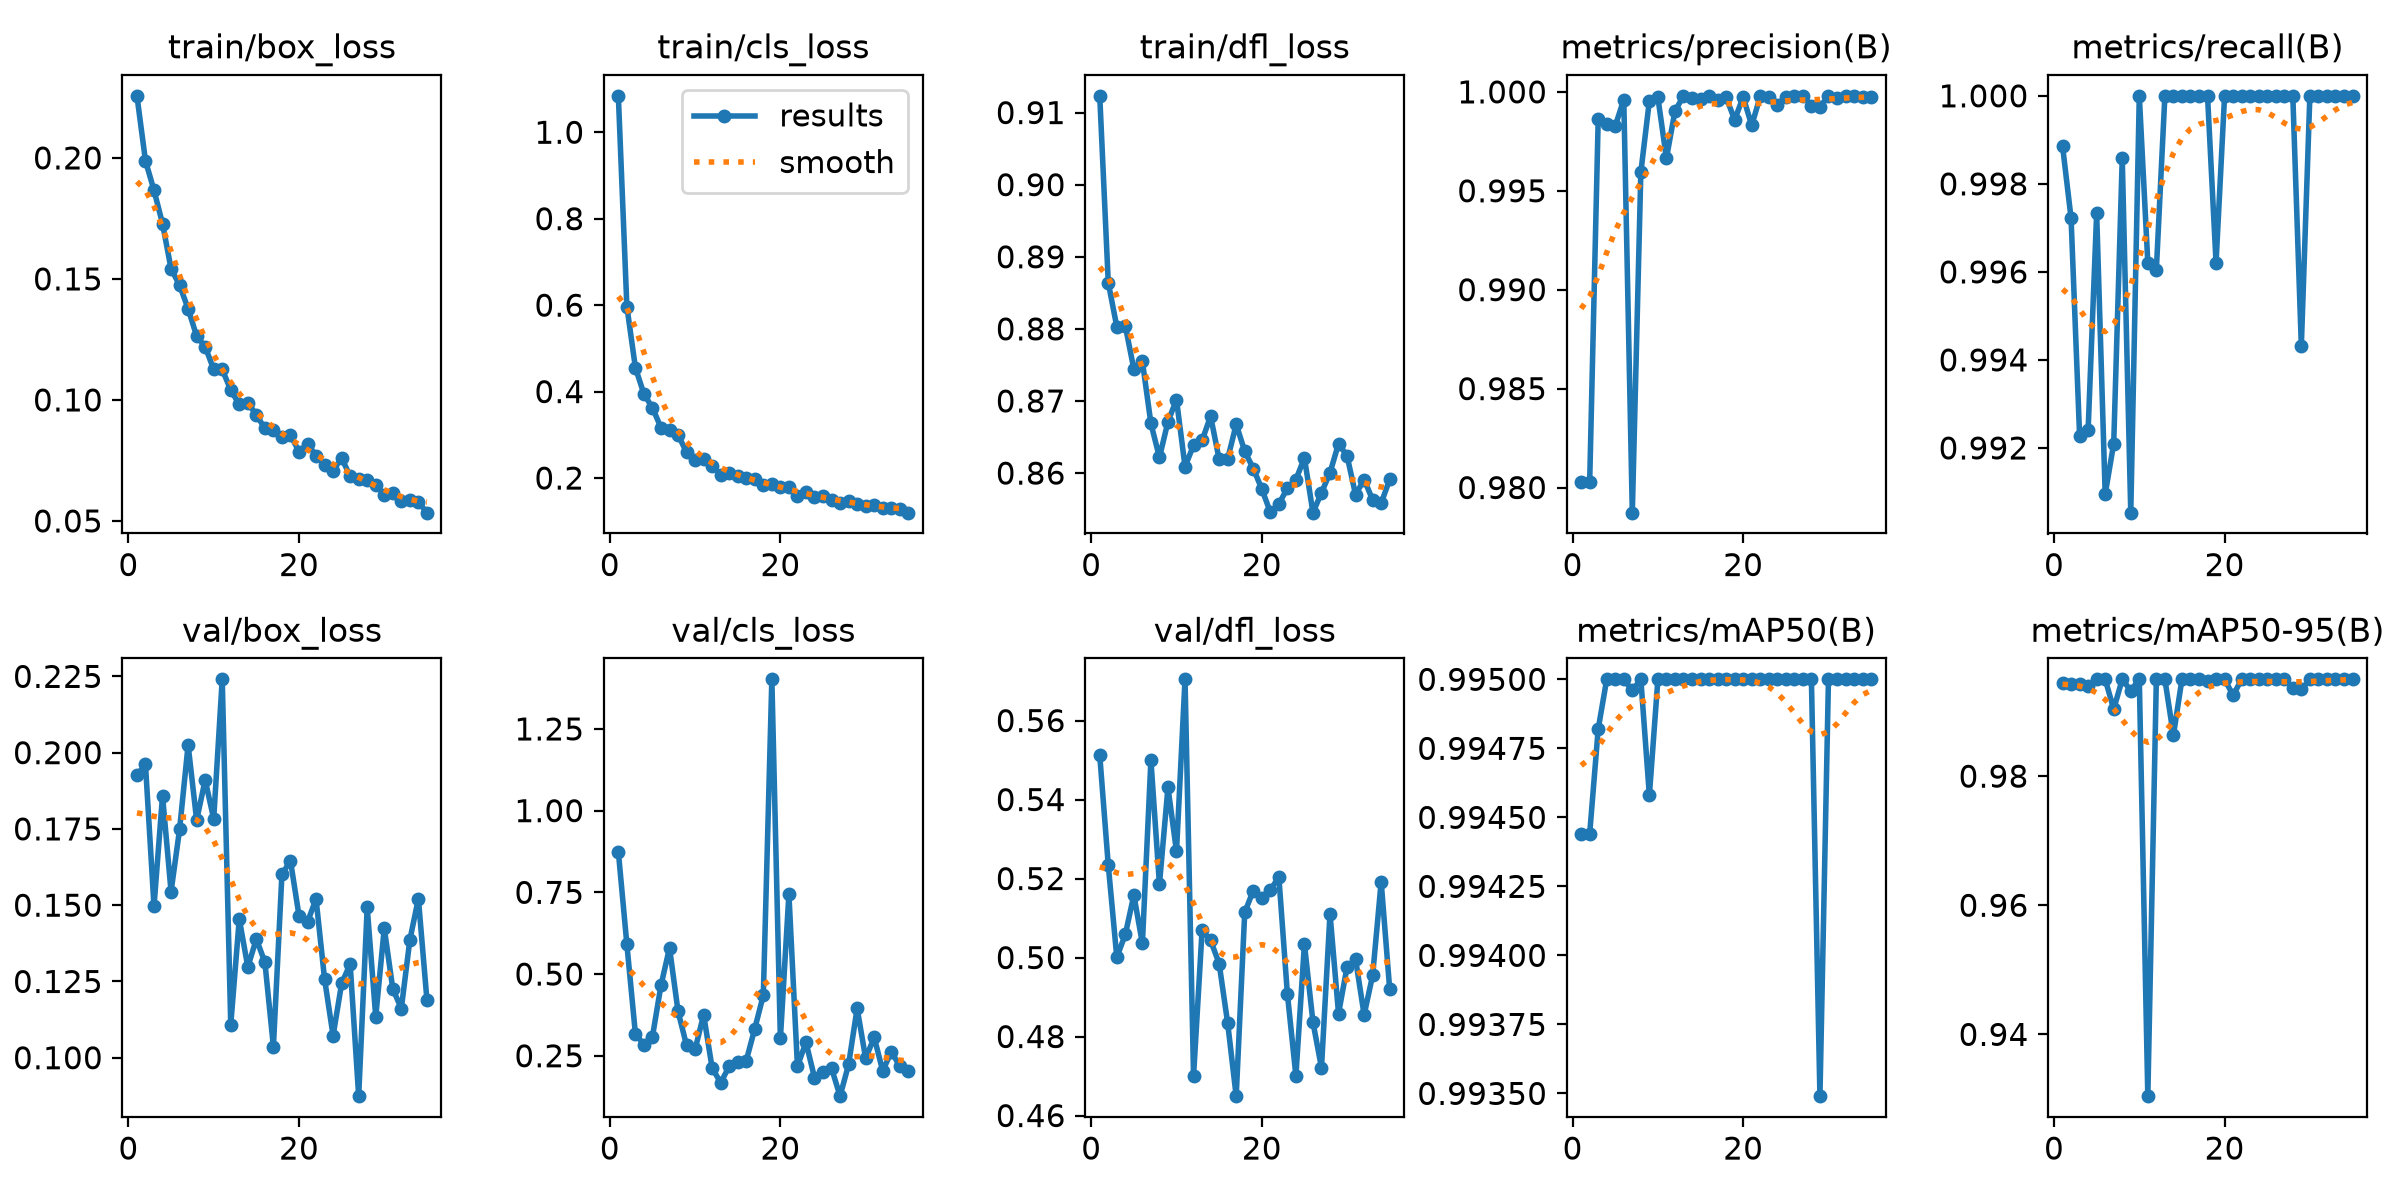

Values plotted in this chart, from the file beside it:
epoch, time, train/box_loss, train/cls_loss, train/dfl_loss, metrics/precision(B), metrics/recall(B), metrics/mAP50(B), metrics/mAP50-95(B), val/box_loss, val/cls_loss, val/dfl_loss, lr/pg0, lr/pg1, lr/pg2
1, 457.3, 0.2256, 1.084, 0.9123, 0.9803, 0.9989, 0.9944, 0.9944, 0.1926, 0.8746, 0.5512, 0.0005551, 0.0005551, 0.0005551
2, 850.1, 0.1988, 0.5968, 0.8864, 0.9803, 0.9972, 0.9944, 0.9942, 0.1962, 0.5906, 0.5234, 0.001089, 0.001089, 0.001089
3, 1229, 0.1866, 0.4553, 0.8803, 0.9986, 0.9923, 0.9948, 0.9943, 0.1497, 0.3174, 0.5001, 0.0016, 0.0016, 0.0016
4, 1597, 0.1728, 0.3944, 0.8804, 0.9984, 0.9924, 0.995, 0.994, 0.1859, 0.2839, 0.5059, 0.001568, 0.001568, 0.001568
5, 1968, 0.1542, 0.3626, 0.8744, 0.9983, 0.9973, 0.995, 0.995, 0.1545, 0.3085, 0.5158, 0.001535, 0.001535, 0.001535
6, 2339, 0.1474, 0.3165, 0.8755, 0.9996, 0.9909, 0.995, 0.995, 0.1748, 0.4654, 0.5036, 0.001502, 0.001502, 0.001502
7, 2706, 0.1377, 0.3121, 0.8669, 0.9787, 0.9921, 0.995, 0.9904, 0.2025, 0.5801, 0.5499, 0.001469, 0.001469, 0.001469
8, 3070, 0.1264, 0.3003, 0.8622, 0.9959, 0.9986, 0.995, 0.995, 0.1779, 0.3859, 0.5186, 0.001436, 0.001436, 0.001436
9, 3437, 0.122, 0.2593, 0.8671, 0.9996, 0.9905, 0.9946, 0.9932, 0.191, 0.2817, 0.5431, 0.001403, 0.001403, 0.001403
10, 3806, 0.1126, 0.2421, 0.8702, 0.9997, 1, 0.995, 0.995, 0.1783, 0.2697, 0.5269, 0.00137, 0.00137, 0.00137
11, 4174, 0.1126, 0.2438, 0.8609, 0.9966, 0.9962, 0.995, 0.9304, 0.224, 0.3754, 0.5704, 0.001337, 0.001337, 0.001337
12, 4541, 0.1041, 0.2286, 0.8639, 0.999, 0.996, 0.995, 0.995, 0.1109, 0.2122, 0.47, 0.001304, 0.001304, 0.001304
13, 4907, 0.09813, 0.2066, 0.8645, 0.9998, 1, 0.995, 0.995, 0.1455, 0.1675, 0.5069, 0.001271, 0.001271, 0.001271
14, 5279, 0.09891, 0.2122, 0.8679, 0.9997, 1, 0.995, 0.9863, 0.1297, 0.2176, 0.5043, 0.001238, 0.001238, 0.001238
15, 5650, 0.09372, 0.2036, 0.8619, 0.9997, 1, 0.995, 0.995, 0.1389, 0.2323, 0.4985, 0.001205, 0.001205, 0.001205
16, 6017, 0.0883, 0.2007, 0.8619, 0.9998, 1, 0.995, 0.995, 0.1313, 0.2354, 0.4834, 0.001172, 0.001172, 0.001172
17, 6387, 0.08753, 0.1975, 0.8668, 0.9996, 1, 0.995, 0.995, 0.1037, 0.3331, 0.4649, 0.001139, 0.001139, 0.001139
18, 6756, 0.08486, 0.1829, 0.863, 0.9997, 1, 0.995, 0.9948, 0.1601, 0.4351, 0.5114, 0.001106, 0.001106, 0.001106
19, 7125, 0.08548, 0.1866, 0.8606, 0.9986, 0.9962, 0.995, 0.995, 0.1646, 1.402, 0.517, 0.001073, 0.001073, 0.001073
20, 7495, 0.07868, 0.1796, 0.8578, 0.9997, 1, 0.995, 0.995, 0.1466, 0.3029, 0.5151, 0.00104, 0.00104, 0.00104
21, 7863, 0.08185, 0.1796, 0.8546, 0.9983, 1, 0.995, 0.9925, 0.1445, 0.7446, 0.517, 0.001007, 0.001007, 0.001007
22, 8232, 0.07703, 0.1583, 0.8557, 0.9998, 1, 0.995, 0.995, 0.1521, 0.2176, 0.5205, 0.0009739, 0.0009739, 0.0009739
23, 8599, 0.07319, 0.1674, 0.8579, 0.9998, 1, 0.995, 0.995, 0.1258, 0.2913, 0.4909, 0.0009409, 0.0009409, 0.0009409
24, 9105, 0.07074, 0.1562, 0.8591, 0.9993, 1, 0.995, 0.995, 0.1072, 0.1831, 0.4701, 0.0009078, 0.0009078, 0.0009078
25, 9687, 0.07601, 0.1578, 0.8621, 0.9998, 1, 0.995, 0.995, 0.1243, 0.2012, 0.5034, 0.0008748, 0.0008748, 0.0008748
26, 10259, 0.06844, 0.1481, 0.8545, 0.9998, 1, 0.995, 0.995, 0.1307, 0.2117, 0.4837, 0.0008418, 0.0008418, 0.0008418
27, 10837, 0.06719, 0.1433, 0.8573, 0.9998, 1, 0.995, 0.995, 0.0874, 0.1263, 0.4721, 0.0008088, 0.0008088, 0.0008088
28, 11416, 0.06695, 0.1464, 0.86, 0.9993, 1, 0.995, 0.9937, 0.1493, 0.2236, 0.5111, 0.0007758, 0.0007758, 0.0007758
29, 12032, 0.06481, 0.1406, 0.8641, 0.9993, 0.9943, 0.9935, 0.9934, 0.1134, 0.3951, 0.4858, 0.0007428, 0.0007428, 0.0007428
30, 12624, 0.06086, 0.1361, 0.8624, 0.9998, 1, 0.995, 0.995, 0.1424, 0.2419, 0.4977, 0.0007098, 0.0007098, 0.0007098
31, 13166, 0.06157, 0.1365, 0.857, 0.9997, 1, 0.995, 0.995, 0.1226, 0.3065, 0.4995, 0.0006768, 0.0006768, 0.0006768
32, 13633, 0.05838, 0.131, 0.8591, 0.9998, 1, 0.995, 0.995, 0.1161, 0.2036, 0.4855, 0.0006438, 0.0006438, 0.0006438
33, 14090, 0.05848, 0.1302, 0.8563, 0.9998, 1, 0.995, 0.995, 0.1386, 0.2617, 0.4955, 0.0006108, 0.0006108, 0.0006108
34, 14459, 0.05785, 0.1287, 0.8558, 0.9998, 1, 0.995, 0.995, 0.1521, 0.2192, 0.5192, 0.0005778, 0.0005778, 0.0005778
35, 14821, 0.05342, 0.1199, 0.8591, 0.9998, 1, 0.995, 0.995, 0.1191, 0.2027, 0.4919, 0.0005448, 0.0005448, 0.0005448
